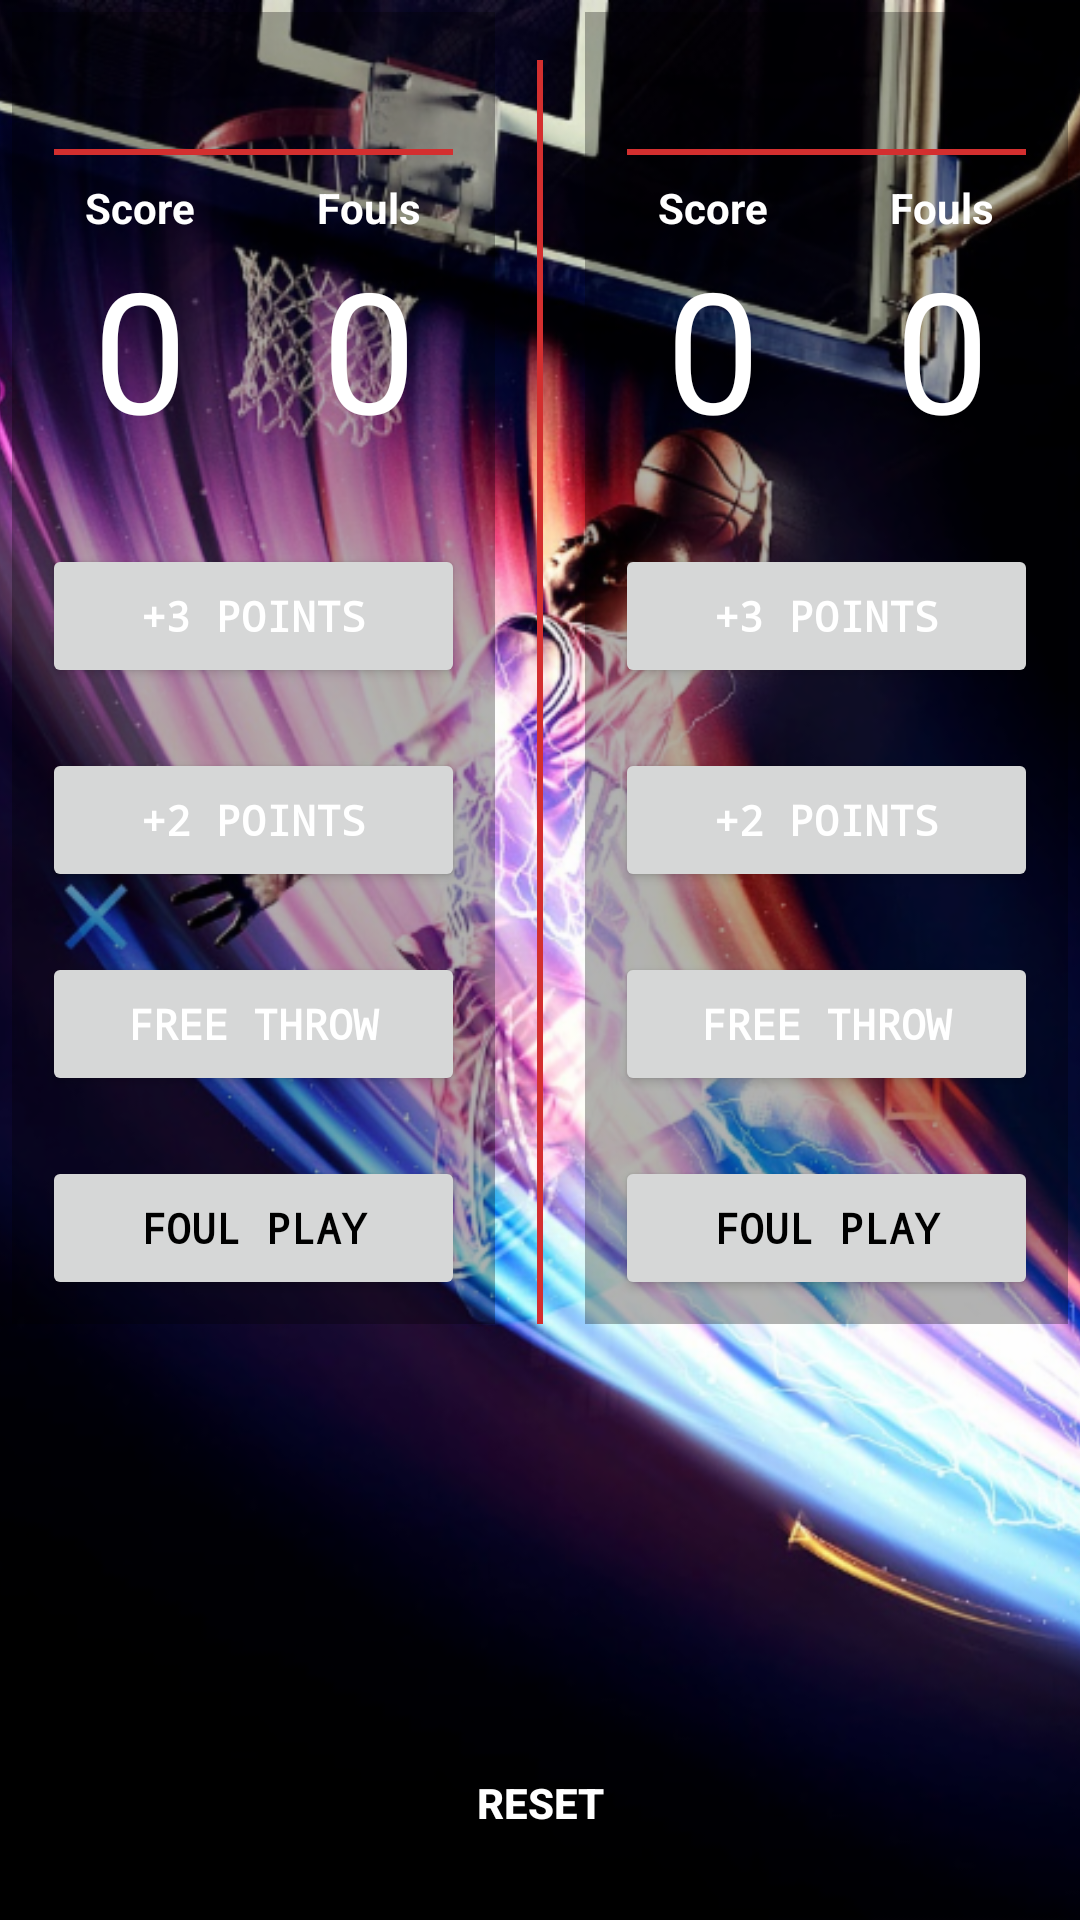

Write the Android layout XML for this screen, with the resource values it uses.
<!-- AndroidManifest.xml: application theme AppTheme -->
<!-- res/layout/fragment_counter.xml -->
<?xml version="1.0" encoding="utf-8"?>
<RelativeLayout xmlns:android="http://schemas.android.com/apk/res/android"
    xmlns:tools="http://schemas.android.com/tools"
    android:id="@+id/fragment_counter"
    android:layout_width="match_parent"
    android:layout_height="match_parent">

    <ImageView
        android:layout_width="match_parent"
        android:layout_height="match_parent"
        android:scaleType="centerCrop"
        android:src="@drawable/basketball_background" />

    <LinearLayout
        android:layout_width="match_parent"
        android:layout_height="wrap_content"
        android:layout_alignParentLeft="true"
        android:layout_alignParentStart="true"
        android:orientation="horizontal"
        android:layout_margin="4dp">

        <LinearLayout
            android:id="@+id/Team_A"
            android:layout_width="0dp"
            android:layout_height="wrap_content"
            android:layout_weight="1"
            android:orientation="vertical"
            android:background="#4d000000">

            <TextView
                android:id="@+id/name_team_A"
                android:layout_width="match_parent"
                android:layout_height="wrap_content"
                tools:text="L.A. LAKERS"
                android:textAllCaps="true"
                style="@style/headerStyles" />

            <View
                android:layout_width="wrap_content"
                android:layout_height="2dp"
                android:layout_marginLeft="14dp"
                android:layout_marginRight="14dp"
                android:layout_marginBottom="4dp"
                android:background="#D32F2F"/>

            <LinearLayout
                android:layout_width="match_parent"
                android:layout_height="match_parent"
                android:orientation="horizontal"
                android:id="@+id/team_A_Counter"
                android:layout_margin="4dp" >

                <LinearLayout
                    android:layout_width="wrap_content"
                    android:layout_height="wrap_content"
                    android:orientation="vertical"
                    android:layout_weight="1">

                    <TextView
                        android:layout_width="wrap_content"
                        android:layout_height="wrap_content"
                        android:text="Score"
                        android:textStyle="bold"
                        android:layout_gravity="center_horizontal"/>

                    <TextView
                        android:id="@+id/team_A_Score"
                        android:layout_width="match_parent"
                        android:layout_height="wrap_content"
                        android:text="0"
                        android:textSize="56sp"
                        android:gravity="center_horizontal" />

                </LinearLayout>

                <LinearLayout
                    android:layout_width="wrap_content"
                    android:layout_height="wrap_content"
                    android:orientation="vertical"
                    android:layout_weight="1"
                    android:layout_marginBottom="12dp">

                    <TextView
                        android:layout_width="wrap_content"
                        android:layout_height="wrap_content"
                        android:text="Fouls"
                        android:textStyle="bold"
                        android:layout_gravity="center_horizontal"/>

                    <TextView
                        android:layout_width="match_parent"
                        android:layout_height="wrap_content"
                        android:id="@+id/team_A_Foul"
                        android:text="0"
                        android:textSize="56sp"
                        android:gravity="center_horizontal"/>

                </LinearLayout>

            </LinearLayout>

            <Button
                android:id="@+id/button_add_3_for_A"
                android:layout_width="match_parent"
                android:layout_height="wrap_content"
                android:text="+3 Points"
                style="@style/buttonStyles"/>

            <Button
                android:id="@+id/button_add_2_for_A"
                android:layout_width="match_parent"
                android:layout_height="wrap_content"
                android:text="+2 Points"
                style="@style/buttonStyles"/>

            <Button
                android:id="@+id/button_add_free_for_A"
                android:layout_width="match_parent"
                android:layout_height="wrap_content"
                android:text="Free Throw"
                style="@style/buttonStyles"/>

            <Button
                android:id="@+id/button_foul_for_A"
                android:layout_width="match_parent"
                android:layout_height="wrap_content"
                android:text="Foul Play"
                android:textColor="@android:color/black"
                style="@style/buttonStyles"/>

        </LinearLayout>

        <View
            android:id="@+id/line"
            android:layout_width="2dp"
            android:layout_height="match_parent"
            android:layout_marginLeft="14dp"
            android:layout_marginRight="14dp"
            android:layout_marginTop="16dp"
            android:background="#D32F2F" />

        <LinearLayout
            android:id="@+id/Team_B"
            android:layout_width="0dp"
            android:layout_height="wrap_content"
            android:layout_weight="1"
            android:orientation="vertical"
            android:background="#4d000000">

            <TextView
                android:id="@+id/name_team_B"
                android:layout_width="match_parent"
                android:layout_height="wrap_content"
                tools:text="N.Y. KNICKS"
                android:textAllCaps="true"
                style="@style/headerStyles"/>

            <View
                android:layout_width="wrap_content"
                android:layout_height="2dp"
                android:layout_marginLeft="14dp"
                android:layout_marginRight="14dp"
                android:layout_marginBottom="4dp"
                android:background="#D32F2F"/>

            <LinearLayout
                android:layout_width="match_parent"
                android:layout_height="match_parent"
                android:orientation="horizontal"
                android:id="@+id/team_B_Counter"
                android:layout_margin="4dp">

                <LinearLayout
                    android:layout_width="wrap_content"
                    android:layout_height="wrap_content"
                    android:orientation="vertical"
                    android:layout_weight="1">

                    <TextView
                        android:layout_width="wrap_content"
                        android:layout_height="wrap_content"
                        android:text="Score"
                        android:textStyle="bold"
                        android:layout_gravity="center_horizontal"/>

                    <TextView
                        android:id="@+id/team_B_Score"
                        android:layout_width="match_parent"
                        android:layout_height="wrap_content"
                        android:text="0"
                        android:textSize="56sp"
                        android:gravity="center_horizontal" />

                </LinearLayout>

                <LinearLayout
                    android:layout_width="wrap_content"
                    android:layout_height="wrap_content"
                    android:orientation="vertical"
                    android:layout_weight="1"
                    android:layout_marginBottom="12dp">

                    <TextView
                        android:layout_width="wrap_content"
                        android:layout_height="wrap_content"
                        android:text="Fouls"
                        android:textStyle="bold"
                        android:layout_gravity="center_horizontal"/>

                    <TextView
                        android:layout_width="match_parent"
                        android:layout_height="wrap_content"
                        android:id="@+id/team_B_Foul"
                        android:text="0"
                        android:textSize="56sp"
                        android:gravity="center_horizontal"/>

                </LinearLayout>

            </LinearLayout>

            <Button
                android:id="@+id/button_add_3_for_B"
                android:layout_width="match_parent"
                android:layout_height="wrap_content"
                android:text="+3 Points"
                style="@style/buttonStyles"/>

            <Button
                android:id="@+id/button_add_2_for_B"
                android:layout_width="match_parent"
                android:layout_height="wrap_content"
                android:text="+2 Points"
                style="@style/buttonStyles"/>

            <Button
                android:id="@+id/button_add_free_for_B"
                android:layout_width="match_parent"
                android:layout_height="wrap_content"
                android:text="Free Throw"
                style="@style/buttonStyles"/>

            <Button
                android:id="@+id/button_foul_for_B"
                android:layout_width="match_parent"
                android:layout_height="wrap_content"
                android:text="Foul Play"
                android:textColor="@android:color/black"
                style="@style/buttonStyles" />

        </LinearLayout>

    </LinearLayout>

    <Button
        android:id="@+id/button_reset_score"
        android:layout_width="wrap_content"
        android:layout_height="wrap_content"
        android:layout_alignParentBottom="true"
        android:layout_centerHorizontal="true"
        android:layout_marginBottom="15dp"
        android:textAllCaps="true"
        android:text="reset"
        android:textStyle="bold"
        android:background="@android:color/transparent"
        android:foreground="?selectableItemBackgroundBorderless"/>

</RelativeLayout>
<!-- resources referenced by this layout -->
<resources>
  <!-- drawable basketball_background: png bitmap (drawable-hdpi, 438637 bytes) -->
  <style name="buttonStyles">
          <item name="android:layout_marginTop">12dp</item>
          <item name="android:layout_marginBottom">8dp</item>
          <item name="android:layout_marginLeft">10dp</item>
          <item name="android:layout_marginRight">10dp</item>
          <item name="android:textStyle">bold</item>
          <item name="android:fontFamily" tools:targetApi="jelly_bean">monospace</item>
      </style>
  <style name="headerStyles">
          <item name="android:padding">10dp</item>
          <item name="android:textStyle">bold</item>
          <item name="android:textSize">19sp</item>
          <item name="android:gravity">center_horizontal</item>
          <item name="android:fontFamily" tools:targetApi="jelly_bean">monospace</item>
      </style>
  <style name="AppTheme" parent="Theme.AppCompat.Light.DarkActionBar">
  
          
          <item name="colorPrimaryDark">@color/colorPrimaryDark</item>
          
          <item name="colorPrimary">@color/colorPrimary</item>
          
          <item name="colorAccent">@color/colorAccent</item>
          
          <item name="android:textColor">@color/white</item>
  
      </style>
  <color name="colorPrimaryDark">#4A148C</color>
  <color name="colorPrimary">#9C27B0</color>
  <color name="colorAccent">#F44336</color>
  <color name="white">@android:color/white</color>
</resources>
